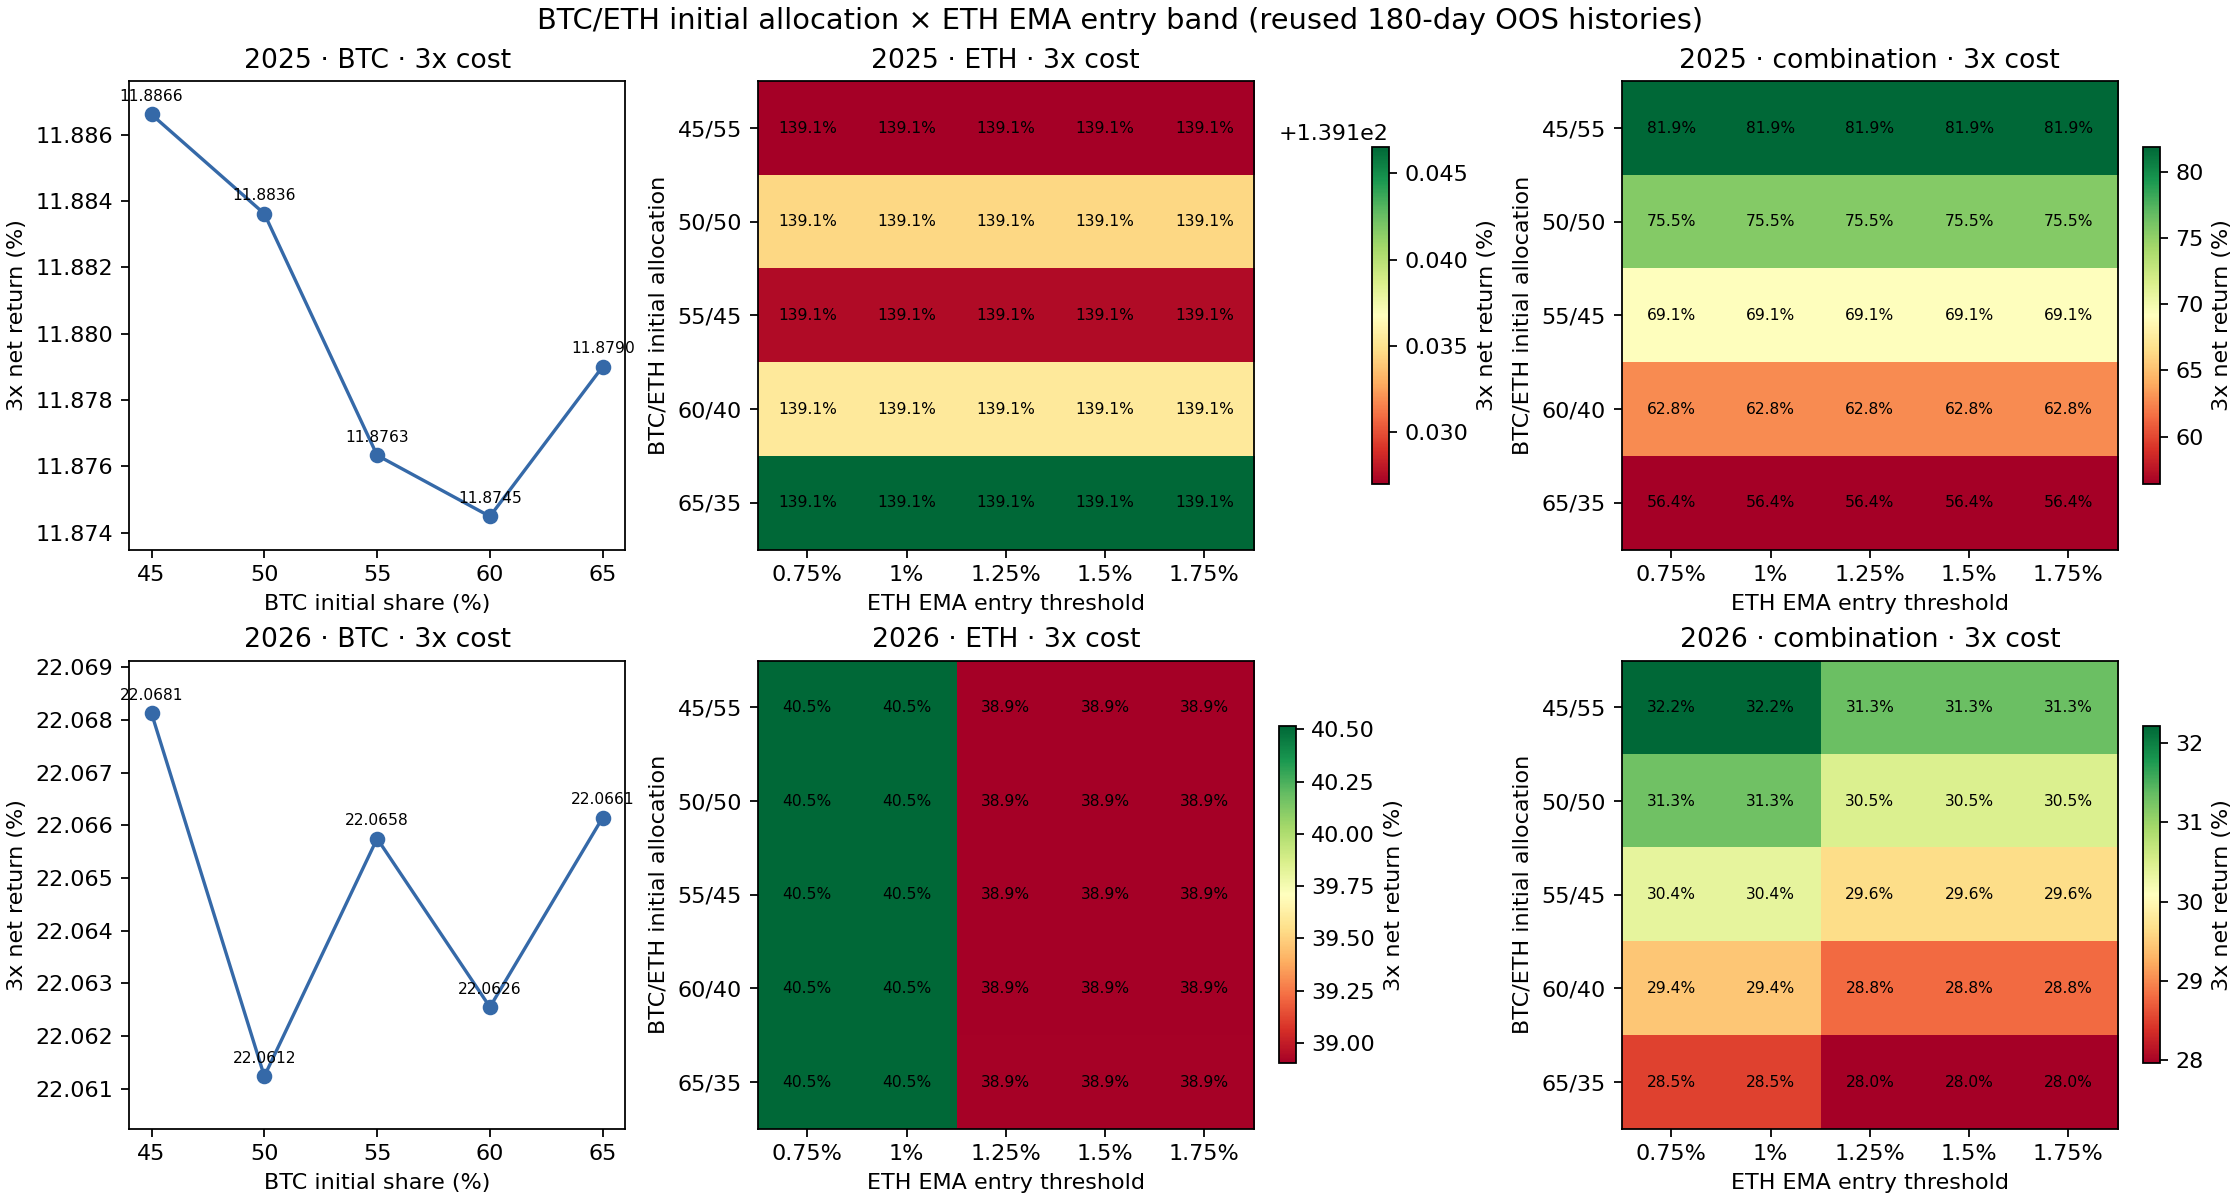

Data behind this chart, as committed beside it:
config, year, role, asset, is_new, EMA_span_days, BTC_volume_lookback_days, BTC_minimum_volume_ratio, BTC_initial_weight, BTC_entry_lookback_days, ETH_entry_lookback_days, BTC_EMA_span_days, BTC_EMA_entry_band_fraction, BTC_EMA_exit_band_fraction, ETH_EMA_span_days, ETH_EMA_symmetric_band, ETH_EMA_entry_band_fraction, ETH_EMA_exit_band_fraction, cost, net_return_pct, minute_DD_pct, daily_DD_pct, Sharpe365, Calmar
budgetbtc_2025_0.45, 2025, component, BTC, True, 15, 40, 1.1, 0.45, 15, , 15, 0.01, 0.03, , , , , 1, 14.23, 14.29, 11.57, 1.288, 2.167
budgetbtc_2025_0.45, 2025, component, BTC, True, 15, 40, 1.1, 0.45, 15, , 15, 0.01, 0.03, , , , , 2, 13.05, 14.74, 12.14, 1.201, 1.917
budgetbtc_2025_0.45, 2025, component, BTC, True, 15, 40, 1.1, 0.45, 15, , 15, 0.01, 0.03, , , , , 3, 11.89, 15.18, 12.71, 1.113, 1.685
budgetbtc_2025_w0.5, 2025, component, BTC, False, 15, 40, 1.1, 0.5, 15, , 15, 0.01, 0.03, , , , , 1, 14.23, 14.29, 11.57, 1.288, 2.167
budgetbtc_2025_w0.5, 2025, component, BTC, False, 15, 40, 1.1, 0.5, 15, , 15, 0.01, 0.03, , , , , 2, 13.06, 14.74, 12.14, 1.201, 1.917
budgetbtc_2025_w0.5, 2025, component, BTC, False, 15, 40, 1.1, 0.5, 15, , 15, 0.01, 0.03, , , , , 3, 11.88, 15.18, 12.72, 1.113, 1.684
fastasym_2025_BTC_s15_e0.01_x0.03_c1100, 2025, component, BTC, False, 15, 40, 1.1, 0.55, 15, , 15, 0.01, 0.03, , , , , 1, 14.24, 14.29, 11.57, 1.288, 2.169
fastasym_2025_BTC_s15_e0.01_x0.03_c1100, 2025, component, BTC, False, 15, 40, 1.1, 0.55, 15, , 15, 0.01, 0.03, , , , , 2, 13.05, 14.74, 12.15, 1.201, 1.915
fastasym_2025_BTC_s15_e0.01_x0.03_c1100, 2025, component, BTC, False, 15, 40, 1.1, 0.55, 15, , 15, 0.01, 0.03, , , , , 3, 11.88, 15.18, 12.71, 1.112, 1.683
budgetbtc_2025_w0.6, 2025, component, BTC, False, 15, 40, 1.1, 0.6, 15, , 15, 0.01, 0.03, , , , , 1, 14.24, 14.29, 11.58, 1.288, 2.168
budgetbtc_2025_w0.6, 2025, component, BTC, False, 15, 40, 1.1, 0.6, 15, , 15, 0.01, 0.03, , , , , 2, 13.05, 14.74, 12.15, 1.201, 1.916
budgetbtc_2025_w0.6, 2025, component, BTC, False, 15, 40, 1.1, 0.6, 15, , 15, 0.01, 0.03, , , , , 3, 11.87, 15.18, 12.72, 1.112, 1.683
budgetbtc_2025_0.65, 2025, component, BTC, True, 15, 40, 1.1, 0.65, 15, , 15, 0.01, 0.03, , , , , 1, 14.24, 14.29, 11.57, 1.289, 2.169
budgetbtc_2025_0.65, 2025, component, BTC, True, 15, 40, 1.1, 0.65, 15, , 15, 0.01, 0.03, , , , , 2, 13.05, 14.74, 12.15, 1.201, 1.916
budgetbtc_2025_0.65, 2025, component, BTC, True, 15, 40, 1.1, 0.65, 15, , 15, 0.01, 0.03, , , , , 3, 11.88, 15.18, 12.72, 1.113, 1.684
budgetbtc_2026_0.45, 2026, component, BTC, True, 15, 40, 1.1, 0.45, 15, , 15, 0.01, 0.03, , , , , 1, 23.35, 12.89, 11.56, 1.689, 4.114
budgetbtc_2026_0.45, 2026, component, BTC, True, 15, 40, 1.1, 0.45, 15, , 15, 0.01, 0.03, , , , , 2, 22.71, 13.12, 11.79, 1.649, 3.921
budgetbtc_2026_0.45, 2026, component, BTC, True, 15, 40, 1.1, 0.45, 15, , 15, 0.01, 0.03, , , , , 3, 22.07, 13.35, 12.02, 1.608, 3.734
budgetbtc_2026_w0.5, 2026, component, BTC, False, 15, 40, 1.1, 0.5, 15, , 15, 0.01, 0.03, , , , , 1, 23.35, 12.89, 11.56, 1.689, 4.115
budgetbtc_2026_w0.5, 2026, component, BTC, False, 15, 40, 1.1, 0.5, 15, , 15, 0.01, 0.03, , , , , 2, 22.71, 13.12, 11.79, 1.649, 3.921
budgetbtc_2026_w0.5, 2026, component, BTC, False, 15, 40, 1.1, 0.5, 15, , 15, 0.01, 0.03, , , , , 3, 22.06, 13.34, 12.02, 1.608, 3.734
fastasym_2026_BTC_s15_e0.01_x0.03_c1100, 2026, component, BTC, False, 15, 40, 1.1, 0.55, 15, , 15, 0.01, 0.03, , , , , 1, 23.35, 12.89, 11.56, 1.689, 4.116
fastasym_2026_BTC_s15_e0.01_x0.03_c1100, 2026, component, BTC, False, 15, 40, 1.1, 0.55, 15, , 15, 0.01, 0.03, , , , , 2, 22.71, 13.12, 11.79, 1.649, 3.921
fastasym_2026_BTC_s15_e0.01_x0.03_c1100, 2026, component, BTC, False, 15, 40, 1.1, 0.55, 15, , 15, 0.01, 0.03, , , , , 3, 22.07, 13.34, 12.02, 1.608, 3.734
budgetbtc_2026_w0.6, 2026, component, BTC, False, 15, 40, 1.1, 0.6, 15, , 15, 0.01, 0.03, , , , , 1, 23.35, 12.89, 11.56, 1.689, 4.115
budgetbtc_2026_w0.6, 2026, component, BTC, False, 15, 40, 1.1, 0.6, 15, , 15, 0.01, 0.03, , , , , 2, 22.71, 13.12, 11.79, 1.649, 3.92
budgetbtc_2026_w0.6, 2026, component, BTC, False, 15, 40, 1.1, 0.6, 15, , 15, 0.01, 0.03, , , , , 3, 22.06, 13.34, 12.02, 1.608, 3.733
budgetbtc_2026_0.65, 2026, component, BTC, True, 15, 40, 1.1, 0.65, 15, , 15, 0.01, 0.03, , , , , 1, 23.35, 12.89, 11.56, 1.689, 4.115
budgetbtc_2026_0.65, 2026, component, BTC, True, 15, 40, 1.1, 0.65, 15, , 15, 0.01, 0.03, , , , , 2, 22.71, 13.12, 11.79, 1.649, 3.92
budgetbtc_2026_0.65, 2026, component, BTC, True, 15, 40, 1.1, 0.65, 15, , 15, 0.01, 0.03, , , , , 3, 22.07, 13.34, 12.02, 1.608, 3.734
budgeteth_2025_btc0.45_entry0.0075_c1100, 2025, component, ETH, True, 34, , , 0.45, , 15, , , , 34, , 0.0075, 0.005, 1, 141.7, 19.83, 16.91, 3.144, 25.14
budgeteth_2025_btc0.45_entry0.0075_c1100, 2025, component, ETH, True, 34, , , 0.45, , 15, , , , 34, , 0.0075, 0.005, 2, 140.4, 20.04, 17.13, 3.126, 24.56
budgeteth_2025_btc0.45_entry0.0075_c1100, 2025, component, ETH, True, 34, , , 0.45, , 15, , , , 34, , 0.0075, 0.005, 3, 139.1, 20.25, 17.35, 3.108, 23.99
budgeteth_2025_btc0.45_entry0.01_c1100, 2025, component, ETH, True, 34, , , 0.45, , 15, , , , 34, , 0.01, 0.005, 1, 141.7, 19.83, 16.91, 3.144, 25.14
budgeteth_2025_btc0.45_entry0.01_c1100, 2025, component, ETH, True, 34, , , 0.45, , 15, , , , 34, , 0.01, 0.005, 2, 140.4, 20.04, 17.13, 3.126, 24.56
budgeteth_2025_btc0.45_entry0.01_c1100, 2025, component, ETH, True, 34, , , 0.45, , 15, , , , 34, , 0.01, 0.005, 3, 139.1, 20.25, 17.35, 3.108, 23.99
budgeteth_2025_btc0.45_entry0.0125_c1100, 2025, component, ETH, True, 34, , , 0.45, , 15, , , , 34, , 0.0125, 0.005, 1, 141.7, 19.83, 16.91, 3.144, 25.14
budgeteth_2025_btc0.45_entry0.0125_c1100, 2025, component, ETH, True, 34, , , 0.45, , 15, , , , 34, , 0.0125, 0.005, 2, 140.4, 20.04, 17.13, 3.126, 24.56
budgeteth_2025_btc0.45_entry0.0125_c1100, 2025, component, ETH, True, 34, , , 0.45, , 15, , , , 34, , 0.0125, 0.005, 3, 139.1, 20.25, 17.35, 3.108, 23.99
budgeteth_2025_btc0.45_entry0.015_c1100, 2025, component, ETH, True, 34, , , 0.45, , 15, , , , 34, , 0.015, 0.005, 1, 141.7, 19.83, 16.91, 3.144, 25.14
budgeteth_2025_btc0.45_entry0.015_c1100, 2025, component, ETH, True, 34, , , 0.45, , 15, , , , 34, , 0.015, 0.005, 2, 140.4, 20.04, 17.13, 3.126, 24.56
budgeteth_2025_btc0.45_entry0.015_c1100, 2025, component, ETH, True, 34, , , 0.45, , 15, , , , 34, , 0.015, 0.005, 3, 139.1, 20.25, 17.35, 3.108, 23.99
budgeteth_2025_btc0.45_entry0.0175_c1100, 2025, component, ETH, True, 34, , , 0.45, , 15, , , , 34, , 0.0175, 0.005, 1, 141.7, 19.83, 16.91, 3.144, 25.14
budgeteth_2025_btc0.45_entry0.0175_c1100, 2025, component, ETH, True, 34, , , 0.45, , 15, , , , 34, , 0.0175, 0.005, 2, 140.4, 20.04, 17.13, 3.126, 24.56
budgeteth_2025_btc0.45_entry0.0175_c1100, 2025, component, ETH, True, 34, , , 0.45, , 15, , , , 34, , 0.0175, 0.005, 3, 139.1, 20.25, 17.35, 3.108, 23.99
budgeteth_2025_btc0.5_entry0.0075_c1000, 2025, component, ETH, True, 34, , , 0.5, , 15, , , , 34, , 0.0075, 0.005, 1, 141.7, 19.83, 16.91, 3.144, 25.14
budgeteth_2025_btc0.5_entry0.0075_c1000, 2025, component, ETH, True, 34, , , 0.5, , 15, , , , 34, , 0.0075, 0.005, 2, 140.4, 20.04, 17.13, 3.126, 24.56
budgeteth_2025_btc0.5_entry0.0075_c1000, 2025, component, ETH, True, 34, , , 0.5, , 15, , , , 34, , 0.0075, 0.005, 3, 139.1, 20.25, 17.34, 3.108, 23.99
budgeteth_2025_btc0.5_e0.01_c1000, 2025, component, ETH, False, 34, , , 0.5, , 15, , , , 34, , 0.01, 0.005, 1, 141.7, 19.83, 16.91, 3.144, 25.14
budgeteth_2025_btc0.5_e0.01_c1000, 2025, component, ETH, False, 34, , , 0.5, , 15, , , , 34, , 0.01, 0.005, 2, 140.4, 20.04, 17.13, 3.126, 24.56
budgeteth_2025_btc0.5_e0.01_c1000, 2025, component, ETH, False, 34, , , 0.5, , 15, , , , 34, , 0.01, 0.005, 3, 139.1, 20.25, 17.34, 3.108, 23.99
budgeteth_2025_btc0.5_e0.0125_c1000, 2025, component, ETH, False, 34, , , 0.5, , 15, , , , 34, , 0.0125, 0.005, 1, 141.7, 19.83, 16.91, 3.144, 25.14
budgeteth_2025_btc0.5_e0.0125_c1000, 2025, component, ETH, False, 34, , , 0.5, , 15, , , , 34, , 0.0125, 0.005, 2, 140.4, 20.04, 17.13, 3.126, 24.56
budgeteth_2025_btc0.5_e0.0125_c1000, 2025, component, ETH, False, 34, , , 0.5, , 15, , , , 34, , 0.0125, 0.005, 3, 139.1, 20.25, 17.34, 3.108, 23.99
budgeteth_2025_btc0.5_e0.015_c1000, 2025, component, ETH, False, 34, , , 0.5, , 15, , , , 34, , 0.015, 0.005, 1, 141.7, 19.83, 16.91, 3.144, 25.14
budgeteth_2025_btc0.5_e0.015_c1000, 2025, component, ETH, False, 34, , , 0.5, , 15, , , , 34, , 0.015, 0.005, 2, 140.4, 20.04, 17.13, 3.126, 24.56
budgeteth_2025_btc0.5_e0.015_c1000, 2025, component, ETH, False, 34, , , 0.5, , 15, , , , 34, , 0.015, 0.005, 3, 139.1, 20.25, 17.34, 3.108, 23.99
budgeteth_2025_btc0.5_entry0.0175_c1000, 2025, component, ETH, True, 34, , , 0.5, , 15, , , , 34, , 0.0175, 0.005, 1, 141.7, 19.83, 16.91, 3.144, 25.14
budgeteth_2025_btc0.5_entry0.0175_c1000, 2025, component, ETH, True, 34, , , 0.5, , 15, , , , 34, , 0.0175, 0.005, 2, 140.4, 20.04, 17.13, 3.126, 24.56
budgeteth_2025_btc0.5_entry0.0175_c1000, 2025, component, ETH, True, 34, , , 0.5, , 15, , , , 34, , 0.0175, 0.005, 3, 139.1, 20.25, 17.34, 3.108, 23.99
... 270 more rows
